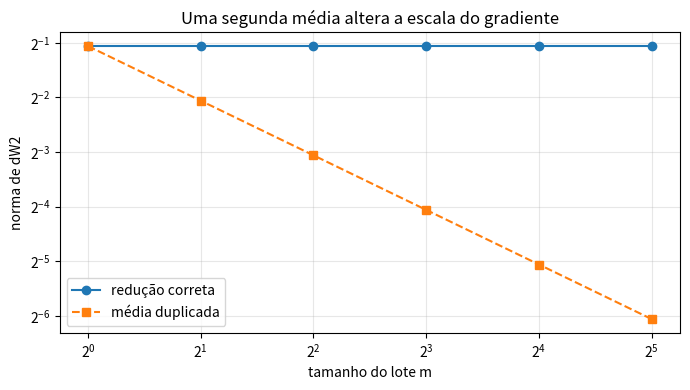

Recreate this plot in Python.
import platform
import numpy as np
import matplotlib
import matplotlib.pyplot as plt

SEED = 20260913
rng = np.random.default_rng(SEED)
np.set_printoptions(precision=6, suppress=True)

print("Python:", platform.python_version())
print("NumPy:", np.__version__)
print("Matplotlib:", matplotlib.__version__)
print("Seed:", SEED)

X_small = np.array([[1.0, 2.0], [-1.0, 1.0]])
Y_small = np.eye(2)[[0, 1]]
params_small = {
    "W1": np.array([[0.5, -0.2], [0.3, 0.4]]),
    "b1": np.array([0.1, -0.1]),
    "W2": np.array([[0.7, -0.5], [-0.3, 0.8]]),
    "b2": np.array([0.05, -0.05]),
}

assert X_small.shape == (2, 2)
assert Y_small.shape == (2, 2)
assert np.all(Y_small.sum(axis=1) == 1)
print("X =\n", X_small)
print("Y =\n", Y_small)

def validate_inputs(X, Y, params):
    X = np.asarray(X, dtype=float)
    Y = np.asarray(Y, dtype=float)
    W1, b1, W2, b2 = (np.asarray(params[k], dtype=float) for k in ("W1", "b1", "W2", "b2"))
    assert X.ndim == Y.ndim == W1.ndim == W2.ndim == 2
    assert b1.ndim == b2.ndim == 1
    m, d = X.shape
    assert m > 0 and Y.shape[0] == m
    assert W1.shape[0] == d and W1.shape[1] == b1.shape[0]
    assert W2.shape[0] == b1.shape[0] and W2.shape[1] == b2.shape[0]
    assert Y.shape[1] == b2.shape[0]
    assert np.allclose(Y.sum(axis=1), 1.0) and np.all(Y >= 0)
    assert all(np.all(np.isfinite(a)) for a in (X, Y, W1, b1, W2, b2))
    return X, Y, W1, b1, W2, b2


def forward(X, Y, params):
    X, Y, W1, b1, W2, b2 = validate_inputs(X, Y, params)
    Z1 = X @ W1 + b1
    A1 = np.tanh(Z1)
    Z2 = A1 @ W2 + b2
    row_max = Z2.max(axis=1, keepdims=True)
    shifted = Z2 - row_max
    logsumexp = row_max + np.log(np.exp(shifted).sum(axis=1, keepdims=True))
    log_probs = Z2 - logsumexp
    P = np.exp(log_probs)
    loss = -np.sum(Y * log_probs) / X.shape[0]
    cache = {name: value.copy() for name, value in {
        "X": X, "Y": Y, "W1": W1, "b1": b1, "Z1": Z1,
        "A1": A1, "W2": W2, "b2": b2, "Z2": Z2, "P": P,
    }.items()}
    assert np.isscalar(loss) and np.isfinite(loss)
    assert np.allclose(P.sum(axis=1), 1.0)
    return float(loss), P, cache


loss_small, P_small, cache_small = forward(X_small, Y_small, params_small)
print("Z1 =\n", cache_small["Z1"])
print("A1 =\n", cache_small["A1"])
print("Z2 =\n", cache_small["Z2"])
print("P =\n", P_small)
print(f"Cross-entropy média = {loss_small:.9f}")

def backward(cache):
    X, Y = cache["X"], cache["Y"]
    W1, A1, W2, P = cache["W1"], cache["A1"], cache["W2"], cache["P"]
    m = X.shape[0]

    G2 = (P - Y) / m
    dW2 = A1.T @ G2
    db2 = G2.sum(axis=0)
    dA1 = G2 @ W2.T
    G1 = dA1 * (1.0 - A1**2)
    dW1 = X.T @ G1
    db1 = G1.sum(axis=0)
    dX = G1 @ W1.T

    grads = {"W1": dW1, "b1": db1, "W2": dW2, "b2": db2}
    for name, grad in grads.items():
        assert grad.shape == cache[name].shape, (name, grad.shape, cache[name].shape)
        assert np.all(np.isfinite(grad))
    assert dX.shape == X.shape and np.all(np.isfinite(dX))
    assert np.allclose(G2.sum(axis=1), 0.0, atol=1e-12)
    aux = {"G2": G2, "dA1": dA1, "G1": G1}
    return grads, dX, aux


grads_small, dX_small, aux_small = backward(cache_small)
for name, grad in grads_small.items():
    print(f"d{name} =\n{grad}")
print("dX =\n", dX_small)

shape_table = {
    "X": cache_small["X"].shape,
    "Z1": cache_small["Z1"].shape,
    "A1": cache_small["A1"].shape,
    "Z2": cache_small["Z2"].shape,
    "G2": aux_small["G2"].shape,
    "dA1": aux_small["dA1"].shape,
    "G1": aux_small["G1"].shape,
    "dX": dX_small.shape,
}
assert shape_table == {k: (2, 2) for k in shape_table}
assert all(grads_small[k].shape == params_small[k].shape for k in params_small)
for name, shape in shape_table.items():
    print(f"{name:>3}: {shape}")

def grads_by_example(X, Y, params):
    individual_grads, individual_dX = [], []
    for i in range(X.shape[0]):
        _, _, cache_i = forward(X[i:i+1], Y[i:i+1], params)
        grads_i, dX_i, _ = backward(cache_i)
        individual_grads.append(grads_i)
        individual_dX.append(dX_i[0])
    mean_grads = {
        name: np.mean([g[name] for g in individual_grads], axis=0)
        for name in params
    }
    return mean_grads, np.vstack(individual_dX)


loop_grads, loop_dX_unscaled = grads_by_example(X_small, Y_small, params_small)
errors = {name: np.max(np.abs(grads_small[name] - loop_grads[name])) for name in params_small}
dX_error = np.max(np.abs(dX_small - loop_dX_unscaled / X_small.shape[0]))
assert max(errors.values()) < 1e-14
assert dX_error < 1e-14
print("Erros máximos, vetorizado × média individual:", errors)
print(f"Erro máximo em dX: {dX_error:.3e}")

perm = np.array([1, 0])
loss_perm, P_perm, cache_perm = forward(X_small[perm], Y_small[perm], params_small)
grads_perm, dX_perm, _ = backward(cache_perm)

assert np.allclose(loss_perm, loss_small, atol=1e-15)
assert np.allclose(P_perm, P_small[perm], atol=1e-15)
assert all(np.allclose(grads_perm[k], grads_small[k], atol=1e-15) for k in params_small)
assert np.allclose(dX_perm, dX_small[perm], atol=1e-15)
print(f"Diferença na loss: {abs(loss_perm - loss_small):.3e}")
print("Gradientes de parâmetros invariantes; dX equivarante à permutação.")

X_micro = rng.normal(size=(10, 3))
labels_micro = rng.integers(0, 3, size=10)
Y_micro = np.eye(3)[labels_micro]
params_micro = {
    "W1": rng.normal(0, 0.25, size=(3, 4)),
    "b1": rng.normal(0, 0.05, size=4),
    "W2": rng.normal(0, 0.25, size=(4, 3)),
    "b2": rng.normal(0, 0.05, size=3),
}

_, _, cache_full = forward(X_micro, Y_micro, params_micro)
grads_full, _, _ = backward(cache_full)

micro = []
for sl in (slice(0, 7), slice(7, 10)):
    _, _, cache_part = forward(X_micro[sl], Y_micro[sl], params_micro)
    g_part, _, _ = backward(cache_part)
    micro.append((X_micro[sl].shape[0], g_part))

weighted = {k: sum(n * g[k] for n, g in micro) / 10 for k in params_micro}
naive = {k: np.mean([g[k] for _, g in micro], axis=0) for k in params_micro}
weighted_error = max(np.max(np.abs(weighted[k] - grads_full[k])) for k in params_micro)
naive_error = max(np.max(np.abs(naive[k] - grads_full[k])) for k in params_micro)
assert weighted_error < 1e-14
assert naive_error > 1e-4
print(f"Erro ponderado × lote completo: {weighted_error:.3e}")
print(f"Erro da média ingênua: {naive_error:.6f}")

def numerical_coordinate(X, Y, params, name, index, eps=1e-5):
    plus = {k: v.copy() for k, v in params.items()}
    minus = {k: v.copy() for k, v in params.items()}
    plus[name][index] += eps
    minus[name][index] -= eps
    loss_plus = forward(X, Y, plus)[0]
    loss_minus = forward(X, Y, minus)[0]
    return (loss_plus - loss_minus) / (2 * eps)


checks = [("W1", (0, 0)), ("W1", (1, 1)), ("b1", (0,)),
          ("W2", (0, 1)), ("W2", (1, 0)), ("b2", (1,))]
check_errors = []
for name, index in checks:
    numeric = numerical_coordinate(X_small, Y_small, params_small, name, index)
    analytic = grads_small[name][index]
    err = abs(numeric - analytic)
    check_errors.append(err)
    print(f"{name}{index}: analítico={analytic:+.9f}, numérico={numeric:+.9f}, erro={err:.3e}")

assert max(check_errors) < 1e-9
print(f"Erro máximo: {max(check_errors):.3e}")

def take_step(params, grads, learning_rate):
    return {name: params[name] - learning_rate * grads[name] for name in params}


step_params = take_step(params_small, grads_small, learning_rate=0.1)
loss_after = forward(X_small, Y_small, step_params)[0]
assert loss_after < loss_small
print(f"Loss antes:  {loss_small:.9f}")
print(f"Loss depois: {loss_after:.9f}")
print(f"Redução:     {loss_small - loss_after:.9f}")

batch_sizes = np.array([1, 2, 4, 8, 16, 32])
correct_norms, double_mean_norms = [], []
for m in batch_sizes:
    X_rep = np.repeat(X_small[:1], m, axis=0)
    Y_rep = np.repeat(Y_small[:1], m, axis=0)
    _, _, cache_rep = forward(X_rep, Y_rep, params_small)
    grads_rep, _, _ = backward(cache_rep)
    norm = np.linalg.norm(grads_rep["W2"])
    correct_norms.append(norm)
    double_mean_norms.append(norm / m)

correct_norms = np.array(correct_norms)
double_mean_norms = np.array(double_mean_norms)
assert np.allclose(correct_norms, correct_norms[0], rtol=1e-14, atol=1e-14)
assert np.allclose(double_mean_norms, correct_norms[0] / batch_sizes)

fig, ax = plt.subplots(figsize=(7, 4))
ax.plot(batch_sizes, correct_norms, "o-", label="redução correta")
ax.plot(batch_sizes, double_mean_norms, "s--", label="média duplicada")
ax.set(xlabel="tamanho do lote m", ylabel="norma de dW2",
       title="Uma segunda média altera a escala do gradiente")
ax.set_xscale("log", base=2)
ax.set_yscale("log", base=2)
ax.grid(True, which="both", alpha=0.3)
ax.legend()
plt.tight_layout()
plt.show()
print(f"Norma correta: {correct_norms[0]:.9f}")
print(f"Razão incorreta/correta em m=32: {double_mean_norms[-1]/correct_norms[-1]:.6f}")

params_mutable = {k: v.copy() for k, v in params_small.items()}
_, _, cache_before_mutation = forward(X_small, Y_small, params_mutable)
W1_cached = cache_before_mutation["W1"].copy()
params_mutable["W1"] += 100.0

assert np.array_equal(cache_before_mutation["W1"], W1_cached)
assert not np.array_equal(params_mutable["W1"], W1_cached)
grads_cached, _, _ = backward(cache_before_mutation)
assert np.allclose(grads_cached["W1"], grads_small["W1"])
print("O cache permaneceu consistente após a mutação externa dos parâmetros.")

centers = np.array([[-1.5, -1.0], [1.5, -0.8], [0.0, 1.5]])
labels = np.repeat(np.arange(3), 60)
X_train = centers[labels] + rng.normal(0, 0.45, size=(labels.size, 2))
Y_train = np.eye(3)[labels]
X_train = (X_train - X_train.mean(axis=0)) / X_train.std(axis=0)

train_params = {
    "W1": rng.normal(0, 0.25, size=(2, 8)),
    "b1": np.zeros(8),
    "W2": rng.normal(0, 0.25, size=(8, 3)),
    "b2": np.zeros(3),
}
losses = []
for step in range(400):
    loss, probabilities, cache = forward(X_train, Y_train, train_params)
    grads, _, _ = backward(cache)
    train_params = take_step(train_params, grads, learning_rate=0.15)
    losses.append(loss)

final_loss, final_probabilities, _ = forward(X_train, Y_train, train_params)
train_accuracy = np.mean(final_probabilities.argmax(axis=1) == labels)
assert final_loss < 0.08 * losses[0]
assert train_accuracy > 0.98
assert np.all(np.isfinite(losses))
print(f"Loss inicial: {losses[0]:.9f}")
print(f"Loss final:   {final_loss:.9f}")
print(f"Acurácia de treinamento: {train_accuracy:.6f}")

audit = {
    "probabilidades_normalizadas": np.allclose(P_small.sum(axis=1), 1.0),
    "loss_finita": np.isfinite(loss_small),
    "gradientes_finitos": all(np.all(np.isfinite(g)) for g in grads_small.values()),
    "shapes_corretos": all(grads_small[k].shape == params_small[k].shape for k in params_small),
    "dx_shape_correto": dX_small.shape == X_small.shape,
    "vetorizado_igual_loop": max(errors.values()) < 1e-14,
    "permutacao_invariante": all(np.allclose(grads_perm[k], grads_small[k]) for k in params_small),
    "micro_lotes_ponderados": weighted_error < 1e-14,
    "media_ingenua_detectada": naive_error > 1e-4,
    "verificacao_numerica": max(check_errors) < 1e-9,
    "passo_reduz_loss": loss_after < loss_small,
    "media_duplicada_detectada": np.isclose(double_mean_norms[-1] / correct_norms[-1], 1/32),
    "cache_isolado": np.array_equal(cache_before_mutation["W1"], W1_cached),
    "ensaio_convergiu": final_loss < 0.08 * losses[0],
}
assert len(audit) == 14 and all(audit.values())
for name, passed in audit.items():
    print(f"[{'OK' if passed else 'FALHA'}] {name}")
print(f"\n{sum(audit.values())}/{len(audit)} grupos de auditoria aprovados.")
